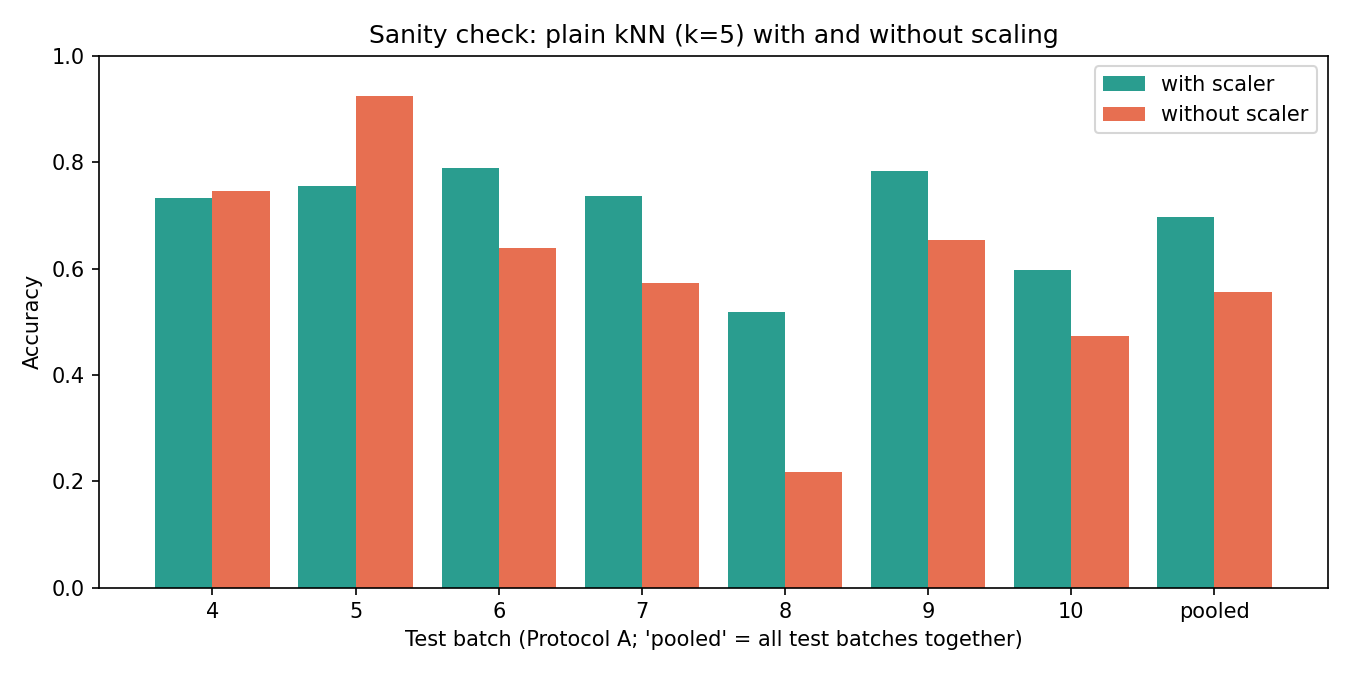

The table this chart was drawn from, first rows:
test_batch, with scaler, without scaler
4, 0.7329, 0.7453
5, 0.7563, 0.9239
6, 0.7894, 0.6383
7, 0.7369, 0.5724
8, 0.5181, 0.2174
9, 0.7832, 0.6531
10, 0.598, 0.4723
pooled, 0.6963, 0.5555
